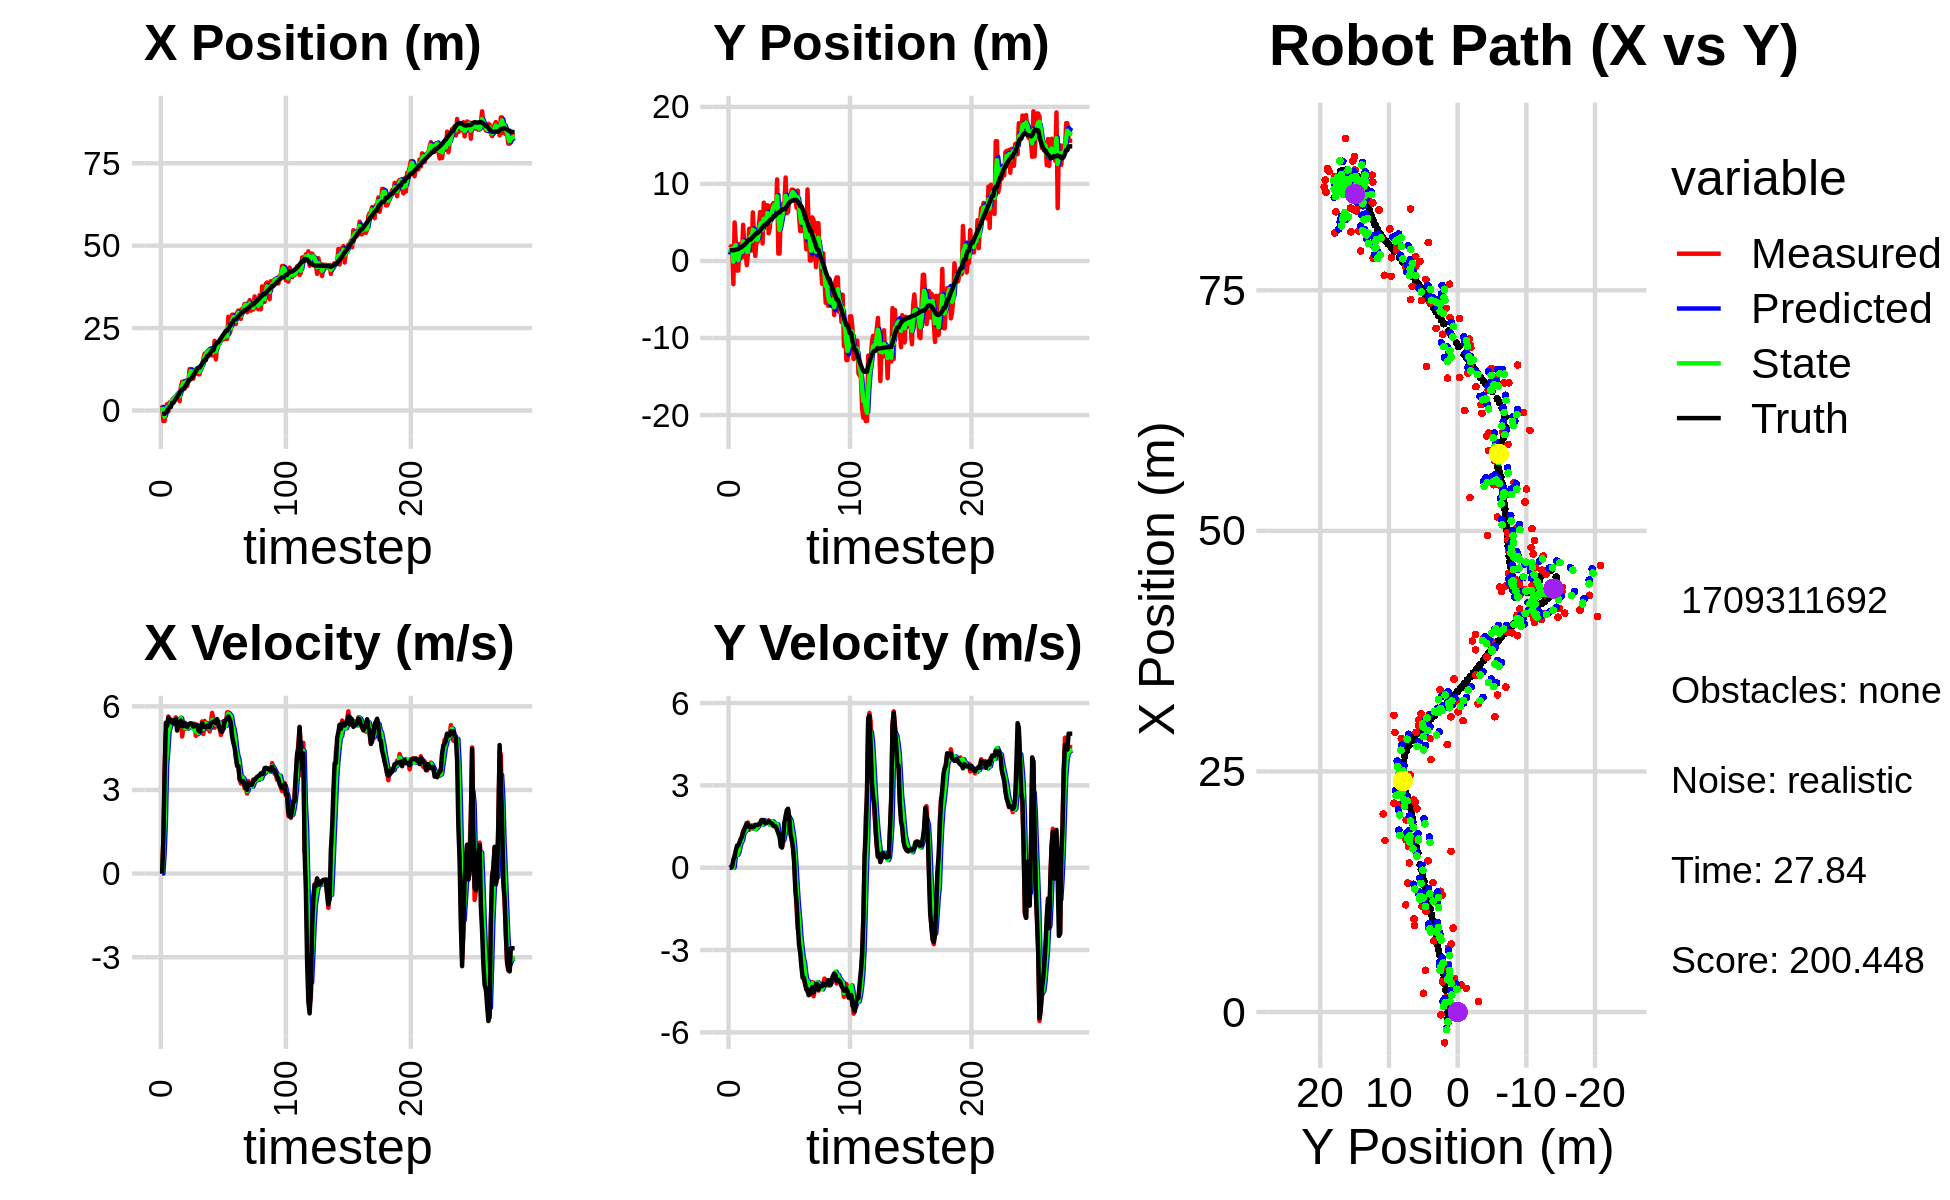

Data behind this chart, as committed beside it:
1.500982045826619204e+00, 1.723163216360092287e+00, 0.000000000000000000e+00, -0.000000000000000000e+00, 0.000000000000000000e+00, 0.000000000000000000e+00, 0.000000000000000000e+00, 0.000000000000000000e+00, 7.569237855851542740e-01, 7.983453847357522282e-01, 0.000000000000000000e+00, 0.000000000000000000e+00, -1.069831848584281042e+00, 1.387713670715652770e+00, 0.000000000000000000e+00, 0.000000000000000000e+00, 0.000000000000000000e+00, 2.531383361201733351e-04
1.500982045826619204e+00, 1.723163216360092287e+00, 0.000000000000000000e+00, 0.000000000000000000e+00, 7.569237855851542740e-01, 7.983453847357522282e-01, 0.000000000000000000e+00, 0.000000000000000000e+00, 1.080363576056383224e+00, 1.119696140702651554e+00, 4.183591832059288182e-03, 3.861716853530088728e-02, -1.069831848584281042e+00, 1.387713670715652770e+00, 0.000000000000000000e+00, 0.000000000000000000e+00, 0.000000000000000000e+00, -1.050523351295851171e-04
-3.197778225637439409e+00, 1.896274276010524895e+00, 1.195000051012927722e+00, 5.864803466876368054e-05, 1.080781935239589098e+00, 1.123557857556181538e+00, 4.183591832059288182e-03, 3.861716853530088728e-02, -1.010546551174236862e+00, 1.414327503232500005e+00, 7.068651476983951465e-01, 4.035140533212759617e-02, -1.008666992614172475e+00, 1.387714095155926586e+00, 1.199999999999999956e+00, 0.000000000000000000e+00, 1.200000047683715820e+00, -4.907785114482976496e-05
-3.197778225637439409e+00, 1.896274276010524895e+00, 3.648900615407367098e+00, 2.692180985781456384e-02, -9.398600364043973032e-01, 1.418362643765712860e+00, 7.068651476983951465e-01, 4.035140533212759617e-02, -1.830118204473696331e+00, 1.596185380115123342e+00, 1.818505551165783052e+00, 5.005729101359456673e-02, -1.008666992614172475e+00, 1.387714095155926586e+00, 3.600000000000000089e+00, 4.299999999999999656e-02, 3.599999904632568359e+00, -7.377926725894212723e-03
1.107018231904737027e+00, -3.015558066380545910e+00, 5.055873454943356826e+00, 2.277351417298371372e-01, -1.648267649357118003e+00, 1.601191109216482777e+00, 1.818505551165783052e+00, 5.005729101359456673e-02, -3.251383054829193320e-01, -1.208916622556559517e-01, 3.865822577963490048e+00, 7.489233106711339072e-03, -6.769409179578276259e-01, 1.390656171496543747e+00, 5.411999999999999922e+00, 2.909999999999999809e-01, 5.420000076293945312e+00, -4.501325264573097229e-02
1.950511216670897996e+00, 4.994778985324368037e+00, 5.186906174402649228e+00, 4.682630085435630640e-01, 6.144395231342969499e-02, -1.201427389449848115e-01, 3.865822577963490048e+00, 7.489233106711339072e-03, 9.763220760025111966e-01, 1.801426439583668770e+00, 4.415607524805078121e+00, 4.028935313511487482e-01, -9.257507357683124327e-02, 1.415672415954345453e+00, 5.301999999999999602e+00, 4.069999999999999729e-01, 5.316999912261962891e+00, -9.003383666276931763e-02
-2.835470443902679549e-01, 2.433014010686091577e+00, 5.637075100514716830e+00, 5.089033148468360412e-01, 1.417882828483019164e+00, 1.841715792718783717e+00, 4.415607524805078121e+00, 4.028935313511487482e-01, 6.151735232347222970e-01, 2.065559444807754552e+00, 5.100199927774564657e+00, 4.668224679565127211e-01, 5.169944757247091349e-01, 1.468259905915212160e+00, 5.594999999999999751e+00, 6.380000000000000115e-01, 5.631999969482421875e+00, -9.003383666276931763e-02
2.463564515110859166e+00, -1.245241926968935653e+00, 5.481648918549144156e+00, 6.907613101347900297e-01, 1.125193516012178652e+00, 2.112241691603405691e+00, 5.100199927774564657e+00, 4.668224679565127211e-01, 1.758737707004977002e+00, 8.636857741238506136e-01, 5.264744096866876610e+00, 4.671040939698251626e-01, 1.052742004255498465e+00, 1.532569838396531825e+00, 5.527999999999999581e+00, 8.060000000000000497e-01, 5.585999965667724609e+00, -1.253526955842971802e-01
2.463564515110859166e+00, -1.245241926968935653e+00, 5.464878440981583374e+00, 8.128528028522880033e-01, 2.285212116691664797e+00, 9.103961835208331799e-01, 5.264744096866876610e+00, 4.671040939698251626e-01, 2.368660170663086539e+00, 1.135622737599277787e-01, 5.387336913635315305e+00, 5.639626431601179046e-01, 1.052742004255498465e+00, 1.532569838396531825e+00, 5.527999999999999581e+00, 8.060000000000000497e-01, 5.585999965667724609e+00, -1.476586610078811646e-01
3.154278397379478349e+00, 2.195205641751107883e+00, 5.442522485367392804e+00, 8.849544186988597128e-01, 2.907393862026617981e+00, 1.699585380759395803e-01, 5.387336913635315305e+00, 5.639626431601179046e-01, 3.024628877761261769e+00, 9.344586061520692155e-01, 5.411741228509184154e+00, 7.822811553635286019e-01, 2.300212859920892416e+00, 1.723958982348154256e+00, 5.415000000000000036e+00, 9.210000000000000409e-01, 5.492000102996826172e+00, -1.611893773078918457e-01
3.154278397379478349e+00, 2.195205641751107883e+00, 5.439131686782964437e+00, 1.014857334508959763e+00, 3.565803000612180362e+00, 1.012686721688422109e+00, 5.411741228509184154e+00, 7.822811553635286019e-01, 3.374481969588114527e+00, 1.460736120027005258e+00, 5.415714733471412856e+00, 9.231012518776549047e-01, 2.300212859920892416e+00, 1.723958982348154256e+00, 5.387999999999999901e+00, 1.046000000000000041e+00, 5.488999843597412109e+00, -1.844633370637893677e-01
3.492684781592924725e+00, 4.435821897346472475e-01, 5.515995251470799943e+00, 1.147061641101826845e+00, 3.916053442935255813e+00, 1.553046245214770860e+00, 5.415714733471412856e+00, 9.231012518776549047e-01, 3.722134852842891029e+00, 1.144145069758438549e+00, 5.459751320590208401e+00, 9.953609794997689830e-01, 2.920375823668065252e+00, 1.838215244957562833e+00, 5.500000000000000000e+00, 1.122999999999999998e+00, 5.613999843597412109e+00, -2.050297856330871582e-01
4.343182623434288736e+00, 4.695429278050950117e+00, 5.605990404041110153e+00, 1.314318988559303847e+00, 4.268109984901911957e+00, 1.243681167708415414e+00, 5.459751320590208401e+00, 9.953609794997689830e-01, 4.302484939620583759e+00, 2.542054165869247484e+00, 5.545343077962032297e+00, 1.243242927261175801e+00, 3.547477721539499473e+00, 1.967989159142367717e+00, 5.541999999999999815e+00, 1.296999999999999931e+00, 5.691999912261962891e+00, -2.302897572517395020e-01
4.557991772349259563e+00, 2.001185356309997943e+00, 5.285351832813864448e+00, 1.428523699172596251e+00, 4.857019247416786811e+00, 2.666378458595365153e+00, 5.545343077962032297e+00, 1.243242927261175801e+00, 4.705117616748573539e+00, 2.422493106206140112e+00, 5.426544815497544860e+00, 1.310697867808684469e+00, 4.077213286791648628e+00, 2.092115534452309245e+00, 5.133000000000000007e+00, 1.387999999999999901e+00, 5.316999912261962891e+00, -2.639725804328918457e-01
4.925393998316499378e+00, 1.352932108896119701e+00, 5.444636374546225177e+00, 1.471575089122427293e+00, 5.247772098298328025e+00, 2.553562892987008670e+00, 5.426544815497544860e+00, 1.310697867808684469e+00, 5.098989514185357841e+00, 2.108966264190884399e+00, 5.427905363525511007e+00, 1.350108449509908048e+00, 4.673595428495964654e+00, 2.251466824034161984e+00, 5.267999999999999794e+00, 1.512999999999999901e+00, 5.480999946594238281e+00, -2.639725804328918457e-01
2.816124677344891136e+00, -5.428255068390194227e-01, 5.425725328109072265e+00, 1.611552958056546858e+00, 5.641780050537908764e+00, 2.243977109141875204e+00, 5.427905363525511007e+00, 1.350108449509908048e+00, 4.310704954136889810e+00, 1.209305075887780356e+00, 5.416221334484255578e+00, 1.388400833759829256e+00, 5.281049728142491517e+00, 2.430282546008979416e+00, 5.434999999999999609e+00, 1.620999999999999996e+00, 5.671000003814697266e+00, -2.887212932109832764e-01
7.068812846536231653e+00, 9.377083318549810365e-01, 5.598793999146489675e+00, 1.646936961269295674e+00, 4.852327087585315724e+00, 1.348145159263763215e+00, 5.416221334484255578e+00, 1.388400833759829256e+00, 5.871700988308157676e+00, 1.201372967728358443e+00, 5.576844968538762437e+00, 1.496641590249569331e+00, 5.908407210869765613e+00, 2.615085793870110642e+00, 5.491999999999999993e+00, 1.578999999999999959e+00, 5.714000225067138672e+00, -2.860897183418273926e-01
8.720419406327268419e+00, 4.181460810645293513e+00, 4.917387449896868823e+00, 1.378676315096222904e+00, 6.429385485162034009e+00, 1.351037126753315443e+00, 5.576844968538762437e+00, 1.496641590249569331e+00, 7.480015063650047757e+00, 2.405646143371614087e+00, 5.280636542327356686e+00, 1.527274887800456726e+00, 6.426998138092153035e+00, 2.761674357231004517e+00, 5.286999999999999922e+00, 1.479999999999999982e+00, 5.489999771118164062e+00, -2.733495831489562988e-01
8.720419406327268419e+00, 4.181460810645293513e+00, 5.255355837773284300e+00, 1.473431714454929153e+00, 8.008078717882783693e+00, 2.558373632151659915e+00, 5.280636542327356686e+00, 1.527274887800456726e+00, 8.335640485662251464e+00, 3.163571034689201866e+00, 5.284746173643395828e+00, 1.550387883451613158e+00, 6.426998138092153035e+00, 2.761674357231004517e+00, 5.290000000000000036e+00, 1.469999999999999973e+00, 5.489999771118164062e+00, -2.733495831489562988e-01
6.646145402818846470e+00, 1.349787784177025163e+00, 5.196465090844476720e+00, 1.435140877618354960e+00, 8.864115103026591669e+00, 3.318609823034363249e+00, 5.284746173643395828e+00, 1.550387883451613158e+00, 7.812264321114921195e+00, 2.580031817117467874e+00, 5.229475847886923212e+00, 1.436249675123935754e+00, 7.041875839255758329e+00, 2.933127833975766041e+00, 5.413999999999999702e+00, 1.506999999999999895e+00, 5.579999923706054688e+00, -2.694595456123352051e-01
9.009629368265240856e+00, 6.304426385245017528e+00, 5.196465090844476720e+00, 1.435140877618354960e+00, 8.335211905903612717e+00, 2.723656784629861605e+00, 5.229475847886923212e+00, 1.436249675123935754e+00, 8.645098068202374364e+00, 4.061786342789515558e+00, 5.227807024128344082e+00, 1.542516546895802865e+00, 7.661458968608989117e+00, 3.104818297206163535e+00, 5.371000000000000441e+00, 1.473000000000000087e+00, 5.568999767303466797e+00, -2.694595456123352051e-01
7.400701284030304805e+00, 3.487113295156518245e+00, 5.191502649279312820e+00, 1.441819810464332940e+00, 9.167878770615208950e+00, 4.216037997479095800e+00, 5.227807024128344082e+00, 1.542516546895802865e+00, 8.330746943901642609e+00, 3.941116550321243750e+00, 5.197683968680277822e+00, 1.473031744030071977e+00, 8.278589248003825674e+00, 3.275304747606443190e+00, 5.256000000000000227e+00, 1.495000000000000107e+00, 5.568999767303466797e+00, -2.708995938301086426e-01
8.723965659209113710e+00, 6.601914893449624122e-01, 5.297068993533878611e+00, 1.535019089483295351e+00, 8.850515340769669947e+00, 4.088419724724251303e+00, 5.197683968680277822e+00, 1.473031744030071977e+00, 8.791703222231646464e+00, 2.808867872938859200e+00, 5.248846274246147026e+00, 1.399546859975832502e+00, 8.883695602417994053e+00, 3.449070406739144445e+00, 5.342999999999999972e+00, 1.560999999999999943e+00, 5.565999984741210938e+00, -2.820604741573333740e-01
1.255805754588885748e+01, 2.493017031247719117e+00, 5.310082852681316190e+00, 1.543995601723090250e+00, 9.316587849656261966e+00, 2.948822558936442295e+00, 5.248846274246147026e+00, 1.399546859975832502e+00, 1.085262548317324338e+01, 2.782159016683106056e+00, 5.305194511886154096e+00, 1.453697004641147039e+00, 9.499414443574393019e+00, 3.628103209209565083e+00, 5.384000000000000341e+00, 1.558000000000000052e+00, 5.605000019073486328e+00, -2.829645574092864990e-01
1.255805754588885748e+01, 2.493017031247719117e+00, 5.398424198870221069e+00, 1.569682328983304842e+00, 1.138314493436185870e+01, 2.927528717147220849e+00, 5.305194511886154096e+00, 1.453697004641147039e+00, 1.192123749116062648e+01, 2.768104923140406459e+00, 5.382014285506977913e+00, 1.494993057094728961e+00, 9.499414443574393019e+00, 3.628103209209565083e+00, 5.384000000000000341e+00, 1.558999999999999941e+00, 5.605000019073486328e+00, -2.829645574092864990e-01
1.048632198512298075e+01, 4.613671017417081188e+00, 5.238283414634065771e+00, 1.550726896986939218e+00, 1.245943891971132444e+01, 2.917604228849879355e+00, 5.382014285506977913e+00, 1.494993057094728961e+00, 1.151901485176649587e+01, 3.552794171821420655e+00, 5.294046947728862307e+00, 1.572394397866529792e+00, 1.010312652592068972e+01, 3.803940011357566320e+00, 5.339999999999999858e+00, 1.586999999999999966e+00, 5.571000099182128906e+00, -2.878172695636749268e-01
9.675034045715586117e+00, 6.346853209845536803e+00, 5.199911420848120969e+00, 1.598287157519533208e+00, 1.204841954653938174e+01, 3.710033611608073656e+00, 5.294046947728862307e+00, 1.572394397866529792e+00, 1.096101296116634494e+01, 4.696052539369073742e+00, 5.192199591802864944e+00, 1.663589851829620825e+00, 1.070843696589069793e+01, 3.983159495083010704e+00, 5.277000000000000135e+00, 1.590000000000000080e+00, 5.511000156402587891e+00, -2.982027828693389893e-01
1.226567566331968706e+01, 5.153443111279170985e+00, 5.378057330969158834e+00, 1.741524322162038230e+00, 1.148023292034663179e+01, 4.862411524552035402e+00, 5.192199591802864944e+00, 1.663589851829620825e+00, 1.186088675359824940e+01, 4.973139557240500608e+00, 5.290960448066109656e+00, 1.708977000560514048e+00, 1.131496429390329617e+01, 4.168760491378848521e+00, 5.338000000000000078e+00, 1.715999999999999970e+00, 5.606999874114990234e+00, -3.131645619869232178e-01
1.216592742441945418e+01, 2.262078238495072391e+00, 4.944235750256632755e+00, 1.601044072920534189e+00, 1.238998279840486028e+01, 5.144037257296552035e+00, 5.290960448066109656e+00, 1.708977000560514048e+00, 1.229021359170815764e+01, 4.064333070833822781e+00, 5.101256970032614468e+00, 1.571896960983125258e+00, 1.192237091044341390e+01, 4.365089607682565820e+00, 5.331999999999999851e+00, 1.735000000000000098e+00, 5.606999874114990234e+00, -3.131645619869232178e-01
1.114183163599295057e+01, 7.566522552091793585e+00, 5.259326684177992206e+00, 1.705673379567238301e+00, 1.280033928871141846e+01, 4.221522766932134907e+00, 5.101256970032614468e+00, 1.571896960983125258e+00, 1.202329351514985767e+01, 5.474874132701483376e+00, 5.160770470617786820e+00, 1.735527466983743272e+00, 1.251188087421478023e+01, 4.556355667836885281e+00, 5.339000000000000412e+00, 1.729000000000000092e+00, 5.611999988555908203e+00, -3.136113286018371582e-01
1.098365497580882710e+01, 5.175044251063498635e+00, 4.996107720944250374e+00, 1.599819264653012274e+00, 1.253937056221163715e+01, 5.648426879399857548e+00, 5.160770470617786820e+00, 1.735527466983743272e+00, 1.182756869043982739e+01, 5.468080604759169461e+00, 5.042209385148466616e+00, 1.657687327843516689e+00, 1.301551437372227049e+01, 4.717585755230605749e+00, 5.136999999999999567e+00, 1.635000000000000009e+00, 5.390999794006347656e+00, -3.098962604999542236e-01
1.098365497580882710e+01, 5.175044251063498635e+00, 5.258393184904475604e+00, 1.679196504992454431e+00, 1.233178962895467379e+01, 5.633849337543520797e+00, 5.042209385148466616e+00, 1.657687327843516689e+00, 1.170445281085091338e+01, 5.462948328619314786e+00, 5.133353677832604767e+00, 1.653965337451002160e+00, 1.301551437372227049e+01, 4.717585755230605749e+00, 5.094999999999999751e+00, 1.629000000000000004e+00, 5.348999977111816406e+00, -3.091008961200714111e-01
1.340675666930067145e+01, 7.238406850411776894e+00, 5.189149540904553604e+00, 1.646165395253546215e+00, 1.221778817863417466e+01, 5.628344862364414780e+00, 5.133353677832604767e+00, 1.653965337451002160e+00, 1.276244391658924293e+01, 6.229806911267487202e+00, 5.185811693240695242e+00, 1.698681922833674696e+00, 1.360250091515033688e+01, 4.904969884641495526e+00, 5.235000000000000320e+00, 1.659999999999999920e+00, 5.492000102996826172e+00, -3.071902394294738770e-01
1.344169294809687898e+01, 3.591081214818729439e+00, 5.459528477901208987e+00, 1.723128755209147434e+00, 1.328102508591331166e+01, 6.399675103550854338e+00, 5.185811693240695242e+00, 1.698681922833674696e+00, 1.337019073784169088e+01, 5.350774499148791108e+00, 5.324017645022935952e+00, 1.625590737326265245e+00, 1.419837188714297227e+01, 5.093900156799725742e+00, 5.397999999999999687e+00, 1.703999999999999959e+00, 5.660999774932861328e+00, -3.057234883308410645e-01
1.570815360477868516e+01, 4.314857198339864475e+00, 5.005853274970204048e+00, 1.565712869265901475e+00, 1.390259250234398536e+01, 5.513333572881417233e+00, 5.324017645022935952e+00, 1.625590737326265245e+00, 1.473313517518043270e+01, 5.063957888316149791e+00, 5.190729572547492232e+00, 1.561488134775920855e+00, 1.481601715086646820e+01, 5.288740111462849391e+00, 5.267999999999999794e+00, 1.647999999999999909e+00, 5.519999980926513672e+00, -3.031366765499114990e-01
1.723284041837722924e+01, 7.172407819040437005e+00, 5.476895338421374326e+00, 1.677379900657163692e+00, 1.525220813243518236e+01, 5.220106701793741699e+00, 5.190729572547492232e+00, 1.561488134775920855e+00, 1.620247205354332110e+01, 5.952589328621824549e+00, 5.359741837722606483e+00, 1.674646311094325268e+00, 1.532038307181204217e+01, 5.446415616380219760e+00, 5.261000000000000121e+00, 1.629999999999999893e+00, 5.506999969482421875e+00, -2.971943020820617676e-01
1.723284041837722924e+01, 7.172407819040437005e+00, 5.394665450575419463e+00, 1.652195785828733721e+00, 1.673844623731558201e+01, 6.120053959731256654e+00, 5.359741837722606483e+00, 1.674646311094325268e+00, 1.696494549044234645e+01, 6.512733811496245195e+00, 5.386958471580090446e+00, 1.695751776890733087e+00, 1.532038307181204217e+01, 5.446415616380219760e+00, 5.270999999999999908e+00, 1.596000000000000085e+00, 5.506999969482421875e+00, -2.971943020820617676e-01
1.789542174321334400e+01, 7.515520764523413000e+00, 5.191141238727749574e+00, 1.512515236573318322e+00, 1.750364133760035656e+01, 6.682308989185318460e+00, 5.386958471580090446e+00, 1.695751776890733087e+00, 1.767960401996852582e+01, 6.989015122391353252e+00, 5.293898912111177246e+00, 1.634837504559307986e+00, 1.653735160763143242e+01, 5.808540059546992040e+00, 5.314000000000000057e+00, 1.542000000000000037e+00, 5.532999992370605469e+00, -2.835157811641693115e-01
1.789542174321334400e+01, 7.515520764523413000e+00, 5.384798888961108254e+00, 1.552017381206238555e+00, 1.820899391117964328e+01, 7.152498872847283806e+00, 5.293898912111177246e+00, 1.634837504559307986e+00, 1.806446457985844845e+01, 7.286051698973097679e+00, 5.335699169331014069e+00, 1.606902907523991786e+00, 1.653735160763143242e+01, 5.808540059546992040e+00, 5.264999999999999680e+00, 1.514000000000000012e+00, 5.478000164031982422e+00, -2.806165516376495361e-01
1.800413143577823405e+01, 6.150584829909767848e+00, 5.098725438182429848e+00, 1.461305530649692708e+00, 1.859803449679154852e+01, 7.446741989725496502e+00, 5.335699169331014069e+00, 1.606902907523991786e+00, 1.830633066785420482e+01, 6.958693268742903726e+00, 5.207698678117700375e+00, 1.499578035756311989e+00, 1.714506721445342308e+01, 5.983674718431942097e+00, 5.246999999999999886e+00, 1.497000000000000108e+00, 5.456999778747558594e+00, -2.791202962398529053e-01
1.782582941610299088e+01, 1.058447618655173628e+01, 5.416643907510000133e+00, 1.448591166464960001e+00, 1.882710053566597352e+01, 7.108651072318535213e+00, 5.207698678117700375e+00, 1.499578035756311989e+00, 1.836614536546381871e+01, 8.406221327882617445e+00, 5.298919978446589241e+00, 1.580180260844624707e+00, 1.774856185890199356e+01, 6.155282212647004592e+00, 5.386999999999999567e+00, 1.372000000000000108e+00, 5.559000015258789062e+00, -2.613180279731750488e-01
1.669057190420405590e+01, 9.605724350825647351e-01, 5.767507427947096588e+00, 1.303621237832582436e+00, 1.889603736330847639e+01, 8.564239353967080248e+00, 5.298919978446589241e+00, 1.580180260844624707e+00, 1.787577455507723201e+01, 5.715850634800446528e+00, 5.504025574913438135e+00, 1.221631230448535499e+00, 1.826164245562081589e+01, 6.289153767698129727e+00, 5.423000000000000043e+00, 1.262999999999999901e+00, 5.567999839782714844e+00, -2.222931981086730957e-01
1.669057190420405590e+01, 9.605724350825647351e-01, 5.565600529569653787e+00, 1.257984517970840210e+00, 1.842617711256857405e+01, 5.838013757845300411e+00, 5.504025574913438135e+00, 1.221631230448535499e+00, 1.762886897666343344e+01, 4.016309484436129118e+00, 5.506938532186391733e+00, 1.092004437574906506e+00, 1.826164245562081589e+01, 6.289153767698129727e+00, 5.445999999999999730e+00, 1.155999999999999917e+00, 5.567999839782714844e+00, -2.222931981086730957e-01
2.112262034381380360e+01, 5.917514516218860265e+00, 5.232942291295321624e+00, 9.584971582899702858e-01, 1.817956282988207306e+01, 4.125509928193619835e+00, 5.506938532186391733e+00, 1.092004437574906506e+00, 1.955677444705805001e+01, 4.791764107117695737e+00, 5.411977764604384511e+00, 1.083274403595723356e+00, 1.951209640482949581e+01, 6.539390755893243146e+00, 5.482999999999999652e+00, 7.720000000000000195e-01, 5.537000179290771484e+00, -1.811578869819641113e-01
1.550135517123039008e+01, 7.028676314562893879e+00, 5.447418487258885555e+00, 7.514210682412931774e-01, 2.009797222351848944e+01, 4.900091547477267717e+00, 5.411977764604384511e+00, 1.083274403595723356e+00, 1.798622226687980330e+01, 5.687085297484978597e+00, 5.355533932060700053e+00, 9.916057800294154623e-01, 2.013860893215868941e+01, 6.626739217144266725e+00, 5.395999999999999908e+00, 7.329999999999999849e-01, 5.446000099182128906e+00, -1.370757222175598145e-01
1.995928382811008817e+01, 7.480283452195823024e+00, 5.376899510785512426e+00, 9.256813855217389531e-01, 1.852177566008587206e+01, 5.786245875487920465e+00, 5.355533932060700053e+00, 9.916057800294154623e-01, 1.920114400881459815e+01, 6.417607289281078486e+00, 5.388625098020366266e+00, 1.011637361169971383e+00, 2.066010761207115110e+01, 6.717666817588330730e+00, 5.541999999999999815e+00, 1.131999999999999895e+00, 5.656000137329101562e+00, -1.704877167940139771e-01
1.995928382811008817e+01, 7.480283452195823024e+00, 5.454158316501262149e+00, 1.404129878177270641e+00, 1.974000651861663513e+01, 6.518771025398075736e+00, 5.388625098020366266e+00, 1.011637361169971383e+00, 1.984049313266908499e+01, 6.888039609451916512e+00, 5.425763264355300208e+00, 1.224694957247971061e+00, 2.066010761207115110e+01, 6.717666817588330730e+00, 5.371999999999999886e+00, 1.663000000000000034e+00, 5.624000072479248047e+00, -2.519706189632415771e-01
2.058430814714726509e+01, 1.083364744274627434e+01, 5.381487728276644233e+00, 1.899851653427857778e+00, 2.038306945910461465e+01, 7.010509105176713440e+00, 5.425763264355300208e+00, 1.224694957247971061e+00, 2.047606685002711657e+01, 8.456297290218628859e+00, 5.406300402254227144e+00, 1.656487634556985888e+00, 2.128660011246412154e+01, 6.884305191533109713e+00, 5.198000000000000398e+00, 1.838000000000000078e+00, 5.513000011444091797e+00, -3.393757343292236328e-01
2.182237751782556856e+01, 6.200453056557367226e+00, 4.971574024956393778e+00, 2.043055729631202411e+00, 2.101669689025253973e+01, 8.621946053674326649e+00, 5.406300402254227144e+00, 1.656487634556985888e+00, 2.138872557368398120e+01, 7.726886310830725080e+00, 5.196172644363892701e+00, 1.765016703201881310e+00, 2.188700580558035469e+01, 7.098999214760471688e+00, 5.108999999999999986e+00, 2.100999999999999979e+00, 5.524000167846679688e+00, -3.899080753326416016e-01
2.202550744943806293e+01, 6.369776917168997521e+00, 5.148238315729690484e+00, 2.115655471619110273e+00, 2.190834283812036887e+01, 7.903387981150912900e+00, 5.196172644363892701e+00, 1.765016703201881310e+00, 2.196153650693573667e+01, 7.339203840030144477e+00, 5.173487292864918707e+00, 1.883398905059044282e+00, 2.247361278512994787e+01, 7.340459538981916943e+00, 5.089000000000000412e+00, 2.148000000000000131e+00, 5.388000011444091797e+00, -3.859418332576751709e-01
2.157707655404204417e+01, 8.261522663911788911e+00, 5.469594680074419735e+00, 1.663617480954110439e+00, 2.247888523622222934e+01, 7.527543730536049083e+00, 5.173487292864918707e+00, 1.883398905059044282e+00, 2.206320245329782992e+01, 7.796240044097341837e+00, 5.311023164650228168e+00, 1.802362302207347167e+00, 2.305220603876890095e+01, 7.567695332329086533e+00, 5.251000000000000334e+00, 1.830999999999999961e+00, 5.560999870300292969e+00, -2.952665090560913086e-01
2.309715691137943949e+01, 8.383837534603625130e+00, 5.320345507416128328e+00, 1.618222246539977593e+00, 2.259430476976285362e+01, 7.976476274318076598e+00, 5.311023164650228168e+00, 1.802362302207347167e+00, 2.283165294560844671e+01, 8.124025656340210233e+00, 5.324034331983273027e+00, 1.728220295861500500e+00, 2.356537055942621350e+01, 7.712479782543959494e+00, 5.469999999999999751e+00, 1.213999999999999968e+00, 5.603000164031982422e+00, -2.952665090560913086e-01
2.171036863327240951e+01, 9.257242155650567739e+00, 5.332458011257640074e+00, 1.045584871737694765e+00, 2.336405637880677233e+01, 8.296847685926360683e+00, 5.324034331983273027e+00, 1.728220295861500500e+00, 2.260286342201399634e+01, 8.638399949744766104e+00, 5.303479327218723505e+00, 1.436837716414795185e+00, 2.418750762884689465e+01, 7.832714749669724696e+00, 5.509000000000000341e+00, 1.024000000000000021e+00, 5.603000164031982422e+00, -1.936228722333908081e-01
2.171036863327240951e+01, 9.257242155650567739e+00, 5.785501335215007757e+00, 8.176934281195968879e-01, 2.313321135473587020e+01, 8.782083721386245045e+00, 5.303479327218723505e+00, 1.436837716414795185e+00, 2.248276750304086491e+01, 8.943923312164095307e+00, 5.527964210776375786e+00, 1.160638603180106587e+00, 2.418750762884689465e+01, 7.832714749669724696e+00, 5.578999999999999737e+00, 7.309999999999999831e-01, 5.625999927520751953e+00, -1.404049694538116455e-01
2.842905282964244051e+01, 8.201114309358885635e+00, 5.787688752336051401e+00, 3.284312865516418878e-01, 2.303556392411850240e+01, 9.059987172482106388e+00, 5.527964210776375786e+00, 1.160638603180106587e+00, 2.551922925618535842e+01, 8.717909555817874079e+00, 5.740032339233064995e+00, 7.443580252448255274e-01, 2.481175899485957714e+01, 7.916257573316519469e+00, 5.636999999999999567e+00, 2.010000000000000120e-01, 5.640999794006347656e+00, -5.668574199080467224e-02
2.336213755590117458e+01, 8.127780002831224593e+00, 5.767772982604115306e+00, -6.474640297621849783e-01, 2.609323249010866519e+01, 8.792345358342355865e+00, 5.740032339233064995e+00, 7.443580252448255274e-01, 2.480871985247830480e+01, 8.508669784025206795e+00, 5.708482376721967455e+00, 7.135009651809887110e-02, 2.545884323049363829e+01, 7.943036271072256405e+00, 5.536999999999999922e+00, -7.890000000000000346e-01, 5.592999935150146484e+00, 1.117874756455421448e-01
2.465128445560119630e+01, 6.907241714882396799e+00, 5.589666547630342208e+00, -1.463185044913243749e+00, 2.537956809015050297e+01, 8.515804793677016704e+00, 5.708482376721967455e+00, 7.135009651809887110e-02, 2.504398082211901766e+01, 7.875747327937457243e+00, 5.637452888453502453e+00, -6.969946348299694838e-01, 2.599176597563321423e+01, 7.883981896520818822e+00, 5.415000000000000036e+00, -1.252999999999999892e+00, 5.558000087738037109e+00, 2.560215890407562256e-01
2.905468940692374247e+01, 9.138039064943422218e+00, 4.938605233824405083e+00, -2.230636894890355215e+00, 2.560772611096436790e+01, 7.806047864454460417e+00, 5.637452888453502453e+00, -6.969946348299694838e-01, 2.720224804855483214e+01, 8.264853663102030623e+00, 5.335126645773523357e+00, -1.376481827688237569e+00, 2.660716152189113970e+01, 7.713355732805073472e+00, 4.923000000000000043e+00, -2.073999999999999844e+00, 5.342000007629394531e+00, 4.242447018623352051e-01
2.907278418486002991e+01, 6.067206335820290342e+00, 5.020626429156110682e+00, -2.267683691669499790e+00, 2.773576071313218350e+01, 8.127205480333206111e+00, 5.335126645773523357e+00, -1.376481827688237569e+00, 2.835185342744330583e+01, 7.334787766642258511e+00, 5.194829901605080735e+00, -1.856573415974313468e+00, 2.716462993593844999e+01, 7.454236699104063391e+00, 4.695000000000000284e+00, -2.802999999999999936e+00, 5.467999935150146484e+00, 4.242447018623352051e-01
2.624173390847872867e+01, 3.886452151676997424e+00, 4.769633204960135764e+00, -2.987470609506059471e+00, 2.887133641760381408e+01, 7.149130425044827319e+00, 5.194829901605080735e+00, -1.856573415974313468e+00, 2.761863513077769738e+01, 5.901204797680982495e+00, 4.930041399077659925e+00, -2.485309388499082672e+00, 2.769353008272912575e+01, 7.116309357841345218e+00, 4.517000000000000348e+00, -3.084999999999999964e+00, 5.469999790191650391e+00, 5.595711469650268555e-01
2.624173390847872867e+01, 3.886452151676997424e+00, 4.151142230732660643e+00, -3.320824297971276540e+00, 2.811163927068546187e+01, 5.652673858831073872e+00, 4.930041399077659925e+00, -2.485309388499082672e+00, 2.724757551439215320e+01, 4.971450220010734000e+00, 4.508427282832131233e+00, -2.930438486159125500e+00, 2.769353008272912575e+01, 7.116309357841345218e+00, 4.200000000000000178e+00, -3.616999999999999993e+00, 5.543000221252441406e+00, 6.747277975082397461e-01
... 223 more rows
